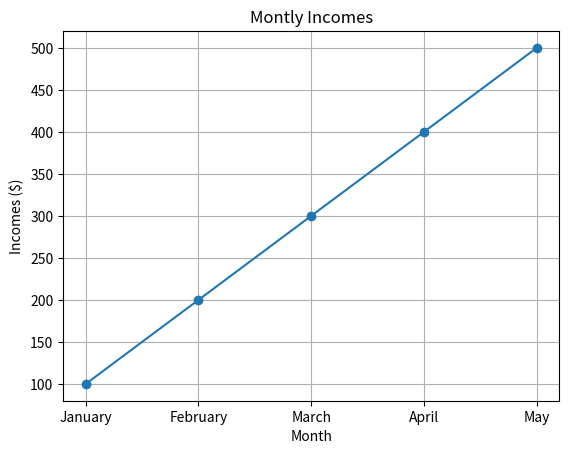

This figure's Python source:

"""
Line graphs are ideal for showing TRENDS OVER TIME or in sequence. 
They are effective for viewing TIME SERIES DATA, such as the price of stocks over several months or years, 
or the average monthly temperature.
"""


import matplotlib.pyplot as plt

#data
months = ["January", "February", "March", "April", "May"]
incomes = [100, 200, 300, 400, 500]

#create line chart
# Using 'o' as part of the format string to specify circle markers and a solid line
plt.plot(months, incomes, marker="o")

plt.title("Montly Incomes")
plt.xlabel("Month")
plt.ylabel("Incomes ($)")
plt.grid(True)

plt.show()
